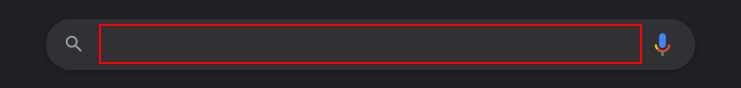
Workflow: web

Step 1: type "uipath" into the text box

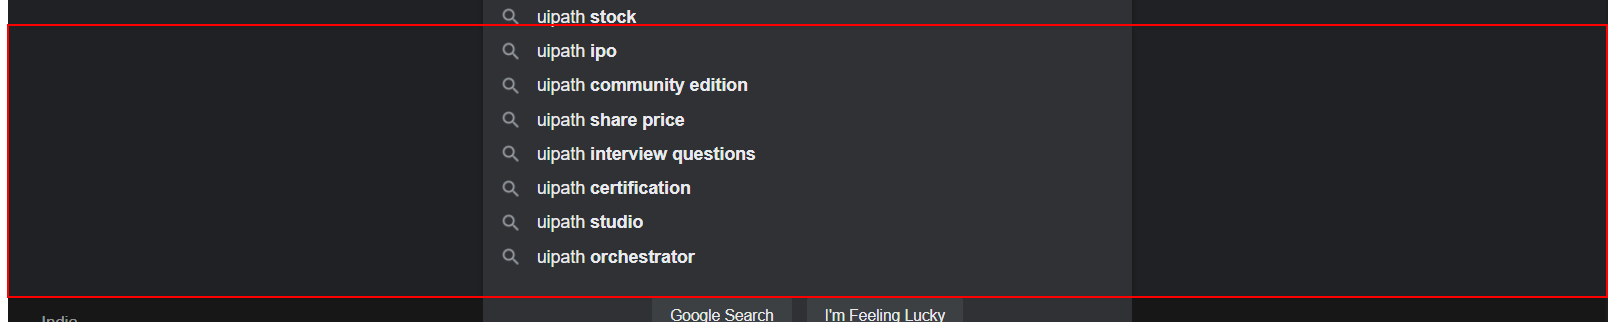
Step 2: click on the element

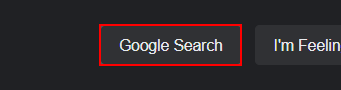
Step 3: click on the text box 'btnK'

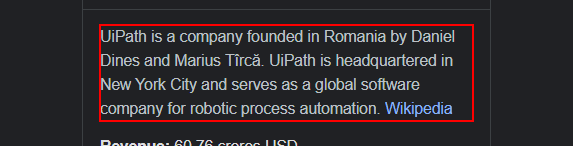
Step 4: get-text from the element

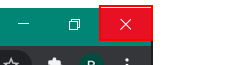
Step 5: click on the push button 'Close' in window 'uipath - Google Search - Google Chrome' (chrome.exe)